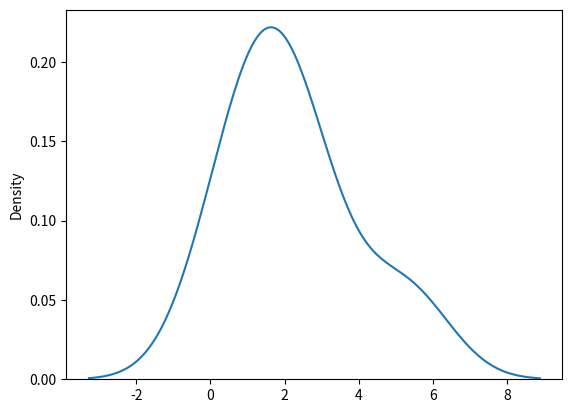

Recreate this plot in Python.
##rayleigh ditn-used in signal processing
#parameter:scale(S.D,how flat the ditsn is/default value 1),size
#Rl with scale 2,size 2*3
from numpy import random
x=random.rayleigh(scale=2,size=(2,3))
print(x)

##vizualisation
from numpy import random
import matplotlib.pyplot as ppt
import seaborn as ssb
ssb.distplot(random.rayleigh(scale=2,size=(2,3)),hist=False)
ppt.show()
